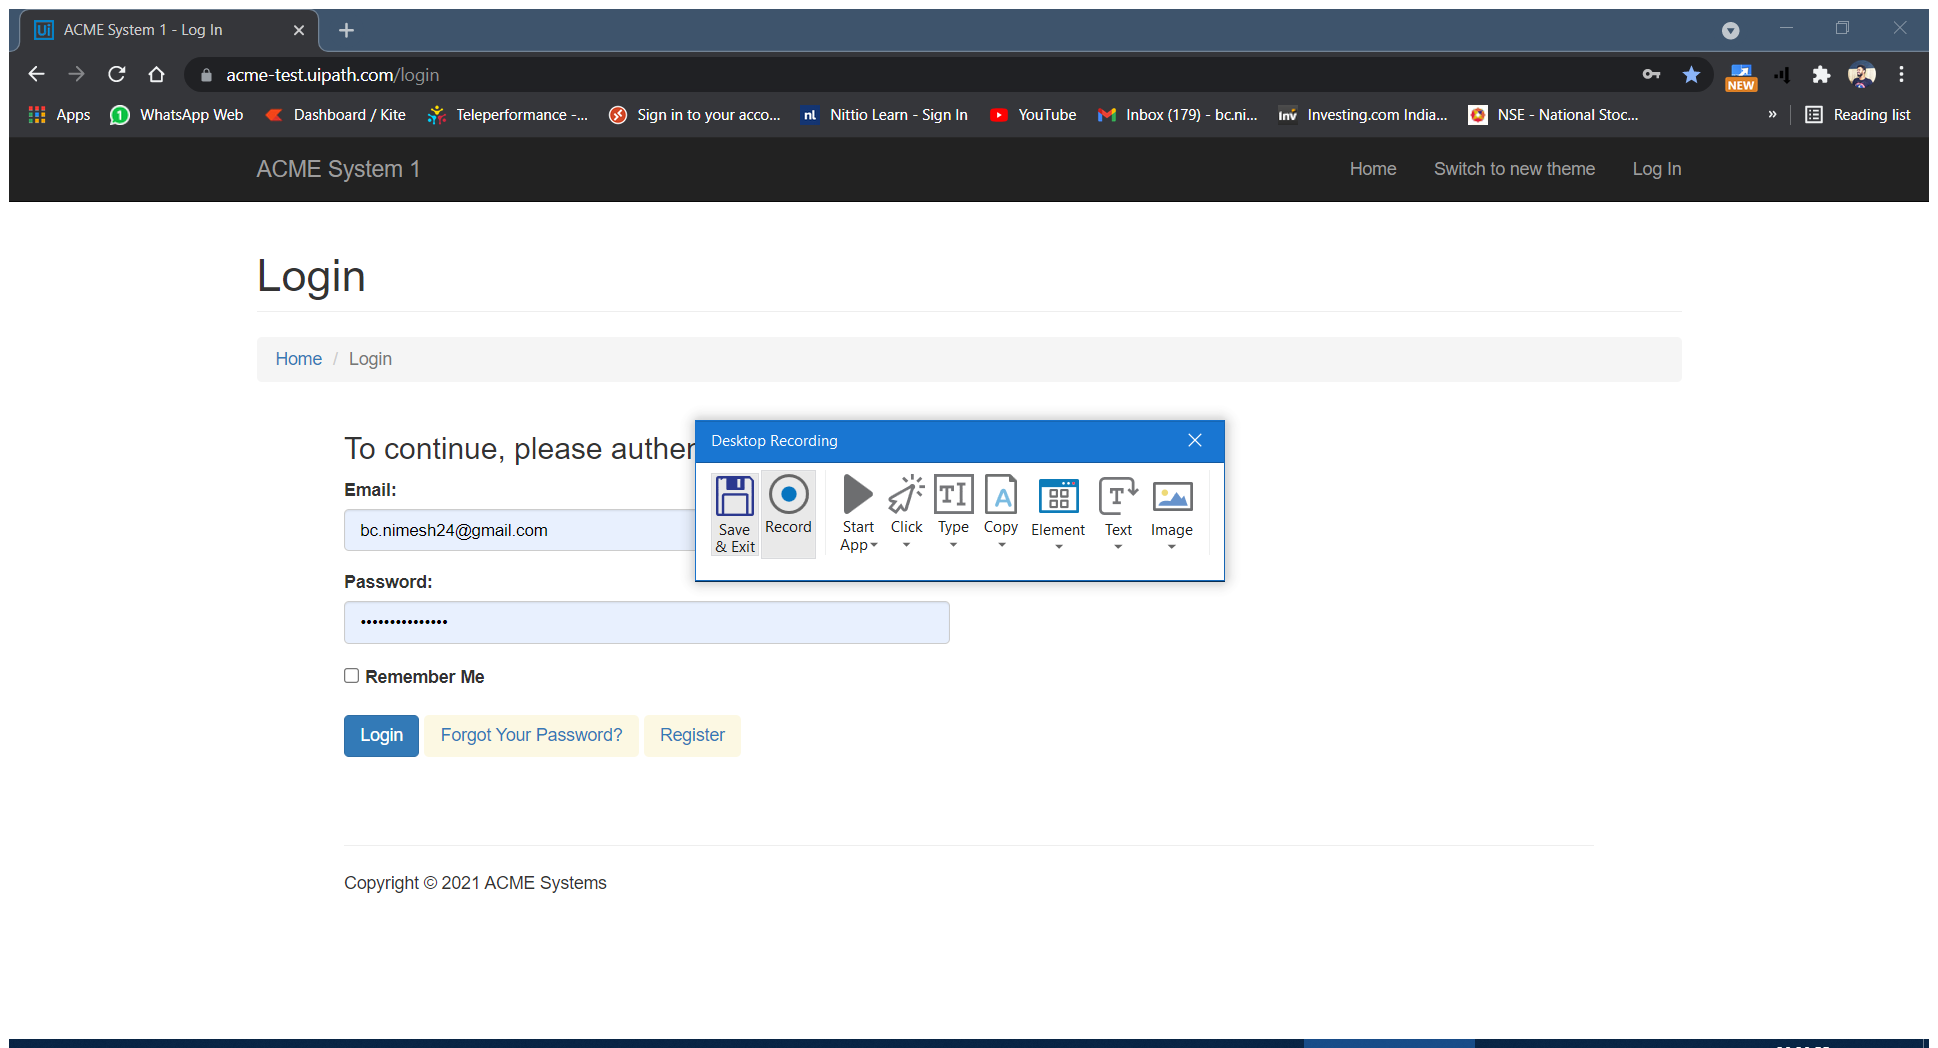
Task: The Library is used to login into the ACME website and download the work items and logout
Workflow: LogoutACME

Step 1: Attach Browser 'ACMESyste Page' in window 'ACME System 1 - Work Items' (chrome.exe)

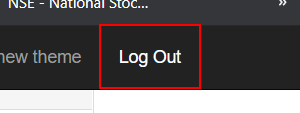
Step 2: click on the link 'Log Out'